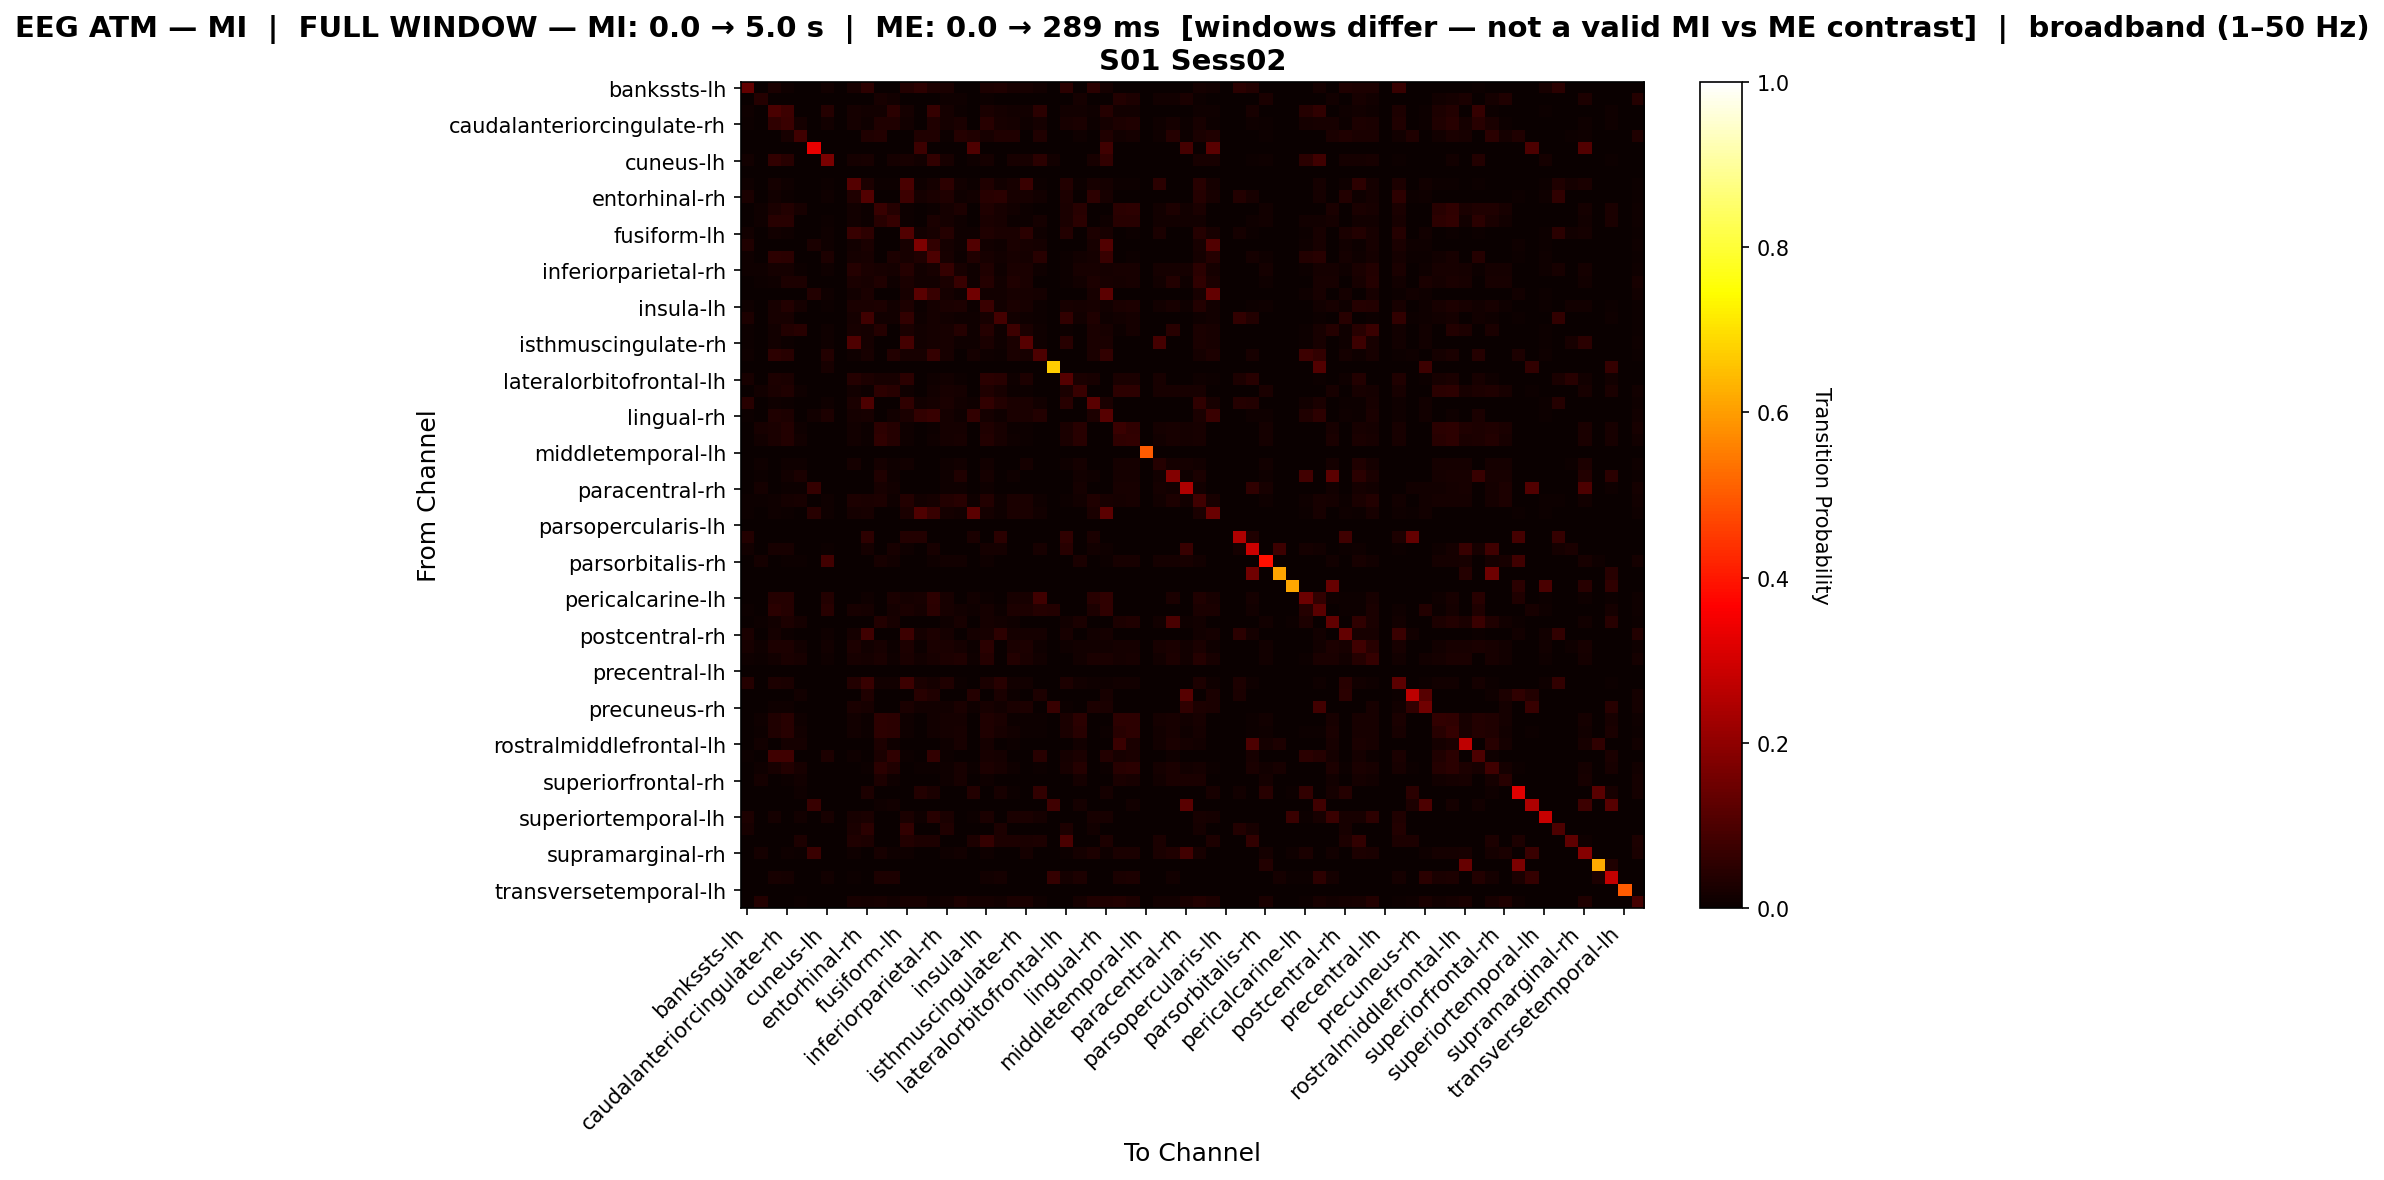

Data behind this chart, as committed beside it:
, bankssts-lh, bankssts-rh, caudalanteriorcingulate-lh, caudalanteriorcingulate-rh, caudalmiddlefrontal-lh, caudalmiddlefrontal-rh, cuneus-lh, cuneus-rh, entorhinal-lh, entorhinal-rh, frontalpole-lh, frontalpole-rh, fusiform-lh, fusiform-rh, inferiorparietal-lh, inferiorparietal-rh, inferiortemporal-lh, inferiortemporal-rh, insula-lh, insula-rh, isthmuscingulate-lh, isthmuscingulate-rh, lateraloccipital-lh
bankssts-lh, 0.1317, 0.0, 0.02573, 0.01096, 0.0, 0.0, 0.01501, 0.0, 0.02263, 0.05423, 0.0, 0.0, 0.03859, 0.05305, 0.02859, 0.02382, 0.0, 0.002859, 0.02859, 0.0314, 0.02192, 0.02096, 0.01215
bankssts-rh, 0.0, 0.03978, 0.0, 0.0, 0.0, 0.0, 0.0, 0.0, 0.0, 0.0, 0.02297, 0.01513, 0.0, 0.0, 0.0, 0.009244, 0.007843, 0.0, 0.004762, 0.0, 0.0, 0.0, 0.0
caudalanteriorcingulate-lh, 0.009626, 0.0, 0.09563, 0.07684, 0.0, 0.0, 0.03994, 0.0, 0.01798, 0.01244, 0.01299, 0.04701, 0.01635, 0.001362, 0.0635, 0.01625, 0.005176, 0.0, 0.02652, 0.01589, 0.01398, 0.01344, 0.04709
caudalanteriorcingulate-rh, 0.005525, 0.0001366, 0.0548, 0.07177, 0.0164, 0.0, 0.01271, 0.0, 0.01645, 0.00879, 0.03407, 0.03202, 0.01419, 0.0006278, 0.03437, 0.01857, 0.02402, 0.0, 0.04451, 0.02135, 0.01721, 0.01017, 0.01681
caudalmiddlefrontal-lh, 0.0, 0.0, 0.0, 0.0223, 0.07857, 0.0, 0.0, 0.0, 0.0, 0.03323, 0.03601, 0.002011, 0.0, 0.03323, 0.03414, 0.004753, 0.03967, 0.03323, 0.02048, 0.03323, 0.03422, 0.0, 0.03323
caudalmiddlefrontal-rh, 0.0, 0.0, 0.0, 0.0, 0.0, 0.3284, 0.0, 0.0, 0.0, 0.0, 0.0, 0.0, 0.0, 0.07538, 0.0, 0.0, 0.0, 0.1031, 0.0, 0.0, 0.0, 0.0, 0.0
cuneus-lh, 0.01437, 0.0, 0.05989, 0.04378, 0.0, 0.0, 0.1646, 0.0, 0.01614, 0.02101, 0.0, 0.01705, 0.023, 0.01283, 0.05894, 0.023, 0.0, 0.0115, 0.01791, 0.0, 0.023, 0.023, 0.05008
cuneus-rh, 0.0, 0.0, 0.0, 0.0, 0.0, 0.0, 0.0, 0.0, 0.0, 0.0, 0.0, 0.0, 0.0, 0.0, 0.0, 0.0, 0.0, 0.0, 0.0, 0.0, 0.0, 0.0, 0.0
entorhinal-lh, 0.008209, 0.0, 0.0171, 0.01143, 0.0, 0.0, 0.006009, 0.0, 0.113, 0.03088, 0.005924, 0.005924, 0.09541, 0.008378, 0.01803, 0.0535, 0.01236, 0.006432, 0.03507, 0.01202, 0.0231, 0.07115, 0.004993
entorhinal-rh, 0.02496, 0.0, 0.01278, 0.006707, 0.001994, 0.0, 0.008428, 0.0, 0.03294, 0.1089, 0.002628, 0.002628, 0.07679, 0.01568, 0.02393, 0.03233, 0.01024, 0.01414, 0.0465, 0.04689, 0.02275, 0.0213, 0.01205
frontalpole-lh, 0.0, 0.009813, 0.02588, 0.03882, 0.02255, 0.0, 0.0, 0.0, 0.01248, 0.004956, 0.06683, 0.04108, 0.007709, 0.0, 0.006791, 0.01579, 0.02782, 0.0, 0.03461, 0.02331, 0.01232, 0.004589, 0.0
frontalpole-rh, 0.0, 0.01101, 0.04515, 0.04511, 0.00177, 0.0, 0.006884, 0.0, 0.01238, 0.004916, 0.04639, 0.0662, 0.007647, 0.0, 0.02464, 0.01785, 0.01049, 0.0, 0.02526, 0.02312, 0.004916, 0.004552, 0.01928
fusiform-lh, 0.01233, 0.0, 0.01413, 0.008985, 0.0, 0.0, 0.007986, 0.0, 0.06948, 0.05383, 0.003379, 0.003379, 0.1088, 0.01229, 0.01958, 0.04184, 0.01121, 0.009446, 0.03503, 0.02484, 0.02542, 0.04942, 0.009215
fusiform-rh, 0.03515, 0.0, 0.002502, 0.0009218, 0.002897, 0.02505, 0.007901, 0.0, 0.0133, 0.02344, 0.0, 0.0, 0.02133, 0.1726, 0.06132, 0.01817, 0.009613, 0.1066, 0.01396, 0.01106, 0.02383, 0.02199, 0.01923
inferiorparietal-lh, 0.01027, 0.0, 0.05268, 0.04695, 0.003488, 0.0, 0.02922, 0.0, 0.01823, 0.02234, 0.003338, 0.0282, 0.02166, 0.03281, 0.1002, 0.0214, 0.006848, 0.03349, 0.02149, 0.01344, 0.02097, 0.01926, 0.04468
inferiorparietal-rh, 0.009038, 0.008901, 0.01621, 0.01816, 0.006104, 0.0, 0.009215, 0.0, 0.03962, 0.02599, 0.02086, 0.0173, 0.04275, 0.01187, 0.02233, 0.06582, 0.02315, 0.008683, 0.03476, 0.01046, 0.02419, 0.02366, 0.01108
inferiortemporal-lh, 0.0, 0.004267, 0.0107, 0.02771, 0.0303, 0.0, 0.0, 0.0, 0.02647, 0.02085, 0.03386, 0.00868, 0.02647, 0.01323, 0.01487, 0.02532, 0.06764, 0.01015, 0.04056, 0.01505, 0.03287, 0.02647, 0.0
inferiortemporal-rh, 0.002274, 0.0, 0.0003249, 0.0, 0.003574, 0.03731, 0.008772, 0.0, 0.01267, 0.02599, 0.0, 0.0, 0.01998, 0.1188, 0.0699, 0.01624, 0.009097, 0.154, 0.01397, 0.01186, 0.02225, 0.01998, 0.01933
insula-lh, 0.009141, 0.002922, 0.02255, 0.03544, 0.01692, 0.0, 0.006018, 0.0, 0.02579, 0.02668, 0.02884, 0.01346, 0.02864, 0.00777, 0.01897, 0.02697, 0.02968, 0.006399, 0.07209, 0.01341, 0.02389, 0.0199, 0.005104
insula-rh, 0.02862, 0.0, 0.02047, 0.01989, 0.002544, 0.0, 0.0, 0.0, 0.01619, 0.07889, 0.01492, 0.01492, 0.05929, 0.009366, 0.01804, 0.01341, 0.009366, 0.008094, 0.02012, 0.08965, 0.01307, 0.01122, 0.005435
isthmuscingulate-lh, 0.007288, 0.0, 0.01225, 0.03687, 0.04324, 0.0, 0.008063, 0.0, 0.0214, 0.01946, 0.04262, 0.002248, 0.02597, 0.01396, 0.01923, 0.02148, 0.04051, 0.01054, 0.0426, 0.008839, 0.07675, 0.02621, 0.01109
isthmuscingulate-rh, 0.007154, 0.0, 0.01208, 0.006757, 0.0, 0.0, 0.008267, 0.0, 0.1025, 0.01884, 0.002146, 0.002146, 0.08856, 0.01328, 0.0182, 0.02154, 0.01161, 0.009777, 0.02717, 0.00787, 0.02719, 0.1137, 0.01041
lateraloccipital-lh, 0.008515, 0.0, 0.05204, 0.04346, 0.003535, 0.0, 0.03757, 0.0, 0.009801, 0.02153, 0.0, 0.03556, 0.0196, 0.0233, 0.06604, 0.0204, 0.0, 0.01896, 0.01109, 0.007712, 0.02346, 0.02137, 0.09867
lateraloccipital-rh, 0.0, 0.0, 0.0, 0.0, 0.0, 0.0, 0.0217, 0.0, 0.0, 0.0, 0.0, 0.0, 0.0, 0.0, 0.0, 0.0, 0.0, 0.0, 0.0, 0.0, 0.0, 0.0, 0.0
lateralorbitofrontal-lh, 0.02006, 0.0, 0.02814, 0.02681, 0.0, 0.0, 0.0, 0.0, 0.04048, 0.03088, 0.02301, 0.02301, 0.05025, 0.0, 0.01142, 0.01258, 0.006786, 0.0, 0.05033, 0.04532, 0.009765, 0.02949, 0.0
lateralorbitofrontal-rh, 0.0, 0.01243, 0.02542, 0.03319, 0.008284, 0.0, 0.0, 0.0, 0.0128, 0.005707, 0.05288, 0.04568, 0.008302, 0.0, 0.01513, 0.02167, 0.01798, 0.0, 0.03189, 0.023, 0.005707, 0.005361, 0.0
lingual-lh, 0.04622, 0.0, 0.009673, 0.00439, 0.0, 0.0, 0.008454, 0.0, 0.02451, 0.0983, 0.0008942, 0.0008942, 0.05712, 0.01358, 0.01593, 0.02348, 0.01276, 0.009998, 0.0591, 0.03877, 0.02512, 0.02658, 0.01219
lingual-rh, 0.006311, 0.0, 0.03417, 0.02855, 0.001902, 0.01348, 0.03045, 0.0, 0.01859, 0.02006, 0.0, 0.01431, 0.0236, 0.05891, 0.06961, 0.01859, 0.01072, 0.06116, 0.01582, 0.008385, 0.02593, 0.02628, 0.03835
medialorbitofrontal-lh, 0.0, 0.01981, 0.02561, 0.03597, 0.01132, 0.0, 0.0, 0.0, 0.01263, 0.005336, 0.05393, 0.04007, 0.008004, 0.0, 0.007115, 0.0177, 0.01855, 0.0, 0.03353, 0.02312, 0.006185, 0.00498, 0.0
medialorbitofrontal-rh, 0.0, 0.01529, 0.02556, 0.03777, 0.0131, 0.0, 0.0, 0.0, 0.01329, 0.006391, 0.05533, 0.04027, 0.008914, 0.0, 0.008073, 0.01826, 0.02138, 0.0, 0.03552, 0.02321, 0.009394, 0.006054, 0.0
middletemporal-lh, 0.0, 0.0, 0.0, 0.0, 0.0, 0.0, 0.0, 0.0, 0.0, 0.0, 0.0, 0.0, 0.0, 0.0, 0.0, 0.0, 0.0, 0.0, 0.0, 0.0, 0.0, 0.0, 0.0
middletemporal-rh, 0.0, 0.008236, 0.0, 0.009344, 0.008236, 0.0, 0.0, 0.0, 0.01726, 0.0, 0.01758, 0.01093, 0.0133, 0.0, 0.0, 0.01045, 0.01394, 0.0, 0.01394, 0.0, 0.0, 0.01821, 0.0
paracentral-lh, 0.0, 0.00675, 0.0, 0.01543, 0.02724, 0.0, 0.0, 0.0, 0.0, 0.0, 0.03243, 0.008679, 0.0, 0.0, 0.0, 0.007956, 0.0323, 0.0, 0.01639, 0.0, 0.008317, 0.0, 0.0
paracentral-rh, 0.0, 0.01672, 0.0, 0.006143, 0.004949, 0.06627, 0.0, 0.0, 0.0, 0.0, 0.02031, 0.01229, 0.0, 0.0, 0.0, 0.01126, 0.01109, 0.0, 0.009215, 0.0, 0.0, 0.0, 0.0
parahippocampal-lh, 0.005982, 0.00433, 0.01082, 0.01803, 0.02135, 0.0, 0.008522, 0.0, 0.02863, 0.02595, 0.02899, 0.008834, 0.03559, 0.01286, 0.01713, 0.03685, 0.04392, 0.01008, 0.03646, 0.007866, 0.02569, 0.02647, 0.009587
parahippocampal-rh, 0.004762, 0.0, 0.00873, 0.004674, 0.00194, 0.04358, 0.008289, 0.0, 0.01869, 0.02169, 0.0008818, 0.0008818, 0.02407, 0.1045, 0.06734, 0.01887, 0.01287, 0.1246, 0.0164, 0.01146, 0.0254, 0.02416, 0.01499
parsopercularis-lh, 0.0, 0.0, 0.0, 0.0, 0.0, 0.0, 0.0, 0.0, 0.0, 0.0, 0.0, 0.0, 0.0, 0.0, 0.0, 0.0, 0.0, 0.0, 0.0, 0.0, 0.0, 0.0, 0.0
parsopercularis-rh, 0.03603, 0.0, 0.0, 0.0, 0.0, 0.0, 0.0, 0.0, 0.0, 0.05373, 0.0, 0.0, 0.03666, 0.03533, 0.0, 0.0, 0.0, 0.02717, 0.0, 0.0493, 0.0, 0.0, 0.0
parsorbitalis-lh, 0.0142, 0.0, 0.02043, 0.02043, 0.0, 0.0, 0.004155, 0.0, 0.0, 0.0187, 0.0, 0.02043, 0.01004, 0.0, 0.02043, 0.0, 0.0, 0.0, 0.01731, 0.01731, 0.0, 0.0, 0.02043
parsorbitalis-rh, 0.0, 0.01624, 0.0, 0.006857, 0.005594, 0.0, 0.08578, 0.0, 0.0, 0.0, 0.02183, 0.01299, 0.0, 0.0, 0.007939, 0.01191, 0.01209, 0.0, 0.0101, 0.0, 0.0, 0.0, 0.0
parstriangularis-lh, 0.0, 0.0, 0.0, 0.0, 0.0, 0.0, 0.0, 0.0, 0.0, 0.0, 0.0, 0.0, 0.0, 0.0, 0.0, 0.0, 0.0, 0.0, 0.0, 0.0, 0.0, 0.0, 0.0
parstriangularis-rh, 0.0, 0.0, 0.0, 0.0, 0.0, 0.0, 0.0, 0.0, 0.0, 0.0, 0.0, 0.0, 0.0, 0.0, 0.0, 0.0, 0.0, 0.0, 0.0, 0.0, 0.0, 0.0, 0.0
pericalcarine-lh, 0.001524, 0.0, 0.04108, 0.04108, 0.0, 0.0, 0.03807, 0.0, 0.003555, 0.009142, 0.0, 0.02672, 0.01905, 0.02057, 0.05235, 0.02031, 0.002793, 0.01524, 0.005587, 0.0, 0.02158, 0.02184, 0.08033
pericalcarine-rh, 0.006645, 0.0, 0.04817, 0.03946, 0.0, 0.0, 0.04488, 0.0, 0.02079, 0.01889, 0.0, 0.01948, 0.0263, 0.01585, 0.04786, 0.02079, 0.01244, 0.01168, 0.01775, 0.00636, 0.02753, 0.02791, 0.042
postcentral-lh, 0.0, 0.006355, 0.01399, 0.02985, 0.01948, 0.0, 0.0, 0.0, 0.0, 0.0, 0.03855, 0.02087, 0.0, 0.0, 0.0, 0.009119, 0.02155, 0.0, 0.01879, 0.01217, 0.009257, 0.0, 0.0
postcentral-rh, 0.02356, 0.0, 0.01662, 0.006806, 0.003482, 0.0, 0.01171, 0.0, 0.01646, 0.0817, 0.0, 0.0, 0.07664, 0.01757, 0.02944, 0.01757, 0.0, 0.01614, 0.02026, 0.05252, 0.01852, 0.01567, 0.01804
posteriorcingulate-lh, 0.02139, 0.008193, 0.02941, 0.03109, 0.01423, 0.0, 0.01301, 0.0, 0.02997, 0.01515, 0.02318, 0.007762, 0.03125, 0.004991, 0.02389, 0.02672, 0.01682, 0.003922, 0.05011, 0.0, 0.02443, 0.02771, 0.01087
posteriorcingulate-rh, 0.01141, 0.006623, 0.01179, 0.02346, 0.02072, 0.0, 0.009886, 0.0, 0.02044, 0.01663, 0.02706, 0.009019, 0.02671, 0.01559, 0.02023, 0.03002, 0.03158, 0.01169, 0.03922, 0.003517, 0.03751, 0.02728, 0.01179
precentral-lh, 0.0, 0.0, 0.0, 0.0, 0.0, 0.0, 0.0, 0.0, 0.0, 0.0, 0.0, 0.0, 0.0, 0.0, 0.0, 0.0, 0.0, 0.0, 0.0, 0.0, 0.0, 0.0, 0.0
precentral-rh, 0.0404, 0.0, 0.0281, 0.02374, 0.0006366, 0.0, 0.00291, 0.0, 0.03619, 0.06734, 0.01182, 0.01182, 0.07795, 0.02687, 0.01892, 0.03446, 0.007275, 0.002637, 0.02701, 0.04676, 0.0151, 0.01391, 0.002455
precuneus-lh, 0.0, 0.0, 0.0, 0.0, 0.01192, 0.0, 0.0, 0.0, 0.0, 0.0325, 0.0, 0.0, 0.0, 0.04442, 0.03142, 0.0, 0.0, 0.0428, 0.0, 0.026, 0.007584, 0.0, 0.02817
precuneus-rh, 0.0, 0.0, 0.01015, 0.009306, 0.0, 0.0, 0.0, 0.0, 0.02673, 0.01963, 0.00203, 0.00203, 0.02623, 0.01235, 0.01404, 0.01557, 0.0247, 0.009475, 0.01997, 0.01421, 0.02673, 0.02893, 0.0
rostralanteriorcingulate-lh, 0.0, 0.008596, 0.03489, 0.04347, 0.0113, 0.0, 0.0, 0.0, 0.01309, 0.005311, 0.05231, 0.0496, 0.008156, 0.0, 0.0131, 0.01904, 0.01893, 0.0, 0.03482, 0.02428, 0.005311, 0.004932, 0.007004
rostralanteriorcingulate-rh, 0.0, 0.007036, 0.03302, 0.0459, 0.01499, 0.0, 0.002768, 0.0, 0.01282, 0.00581, 0.05325, 0.04713, 0.008373, 0.0, 0.01525, 0.01633, 0.02073, 0.0, 0.03431, 0.0229, 0.01227, 0.005468, 0.007728
rostralmiddlefrontal-lh, 0.0, 0.01189, 0.0, 0.01659, 0.01568, 0.0, 0.0, 0.0, 0.0, 0.0, 0.02744, 0.009407, 0.0, 0.0, 0.0, 0.008623, 0.02038, 0.0, 0.01777, 0.0, 0.00601, 0.0, 0.0
rostralmiddlefrontal-rh, 0.00397, 0.0, 0.08106, 0.07873, 0.0, 0.0, 0.03031, 0.0, 0.009447, 0.003149, 0.02369, 0.05849, 0.006982, 0.0, 0.05957, 0.006846, 0.0006846, 0.0, 0.02232, 0.01684, 0.003423, 0.002875, 0.04528
superiorfrontal-lh, 0.0, 0.009665, 0.02198, 0.03516, 0.0209, 0.0, 0.0, 0.0, 0.0, 0.005171, 0.04967, 0.03366, 0.0, 0.005171, 0.005171, 0.009521, 0.02092, 0.005171, 0.0287, 0.02262, 0.009574, 0.0, 0.005171
superiorfrontal-rh, 0.0, 0.01799, 0.0, 0.007569, 0.013, 0.0, 0.0, 0.0, 0.0, 0.0, 0.02742, 0.01028, 0.0, 0.0, 0.0, 0.009426, 0.02228, 0.0, 0.01014, 0.0, 0.0, 0.0, 0.0
superiorparietal-lh, 0.0, 0.0, 0.0, 0.0, 0.01036, 0.0, 0.0, 0.0, 0.0, 0.02825, 0.0, 0.0, 0.0, 0.03861, 0.02731, 0.0, 0.0, 0.03719, 0.0, 0.0226, 0.006591, 0.0, 0.06105
superiorparietal-rh, 0.0, 0.0, 0.0, 0.0, 0.0, 0.06652, 0.0, 0.0, 0.0, 0.0, 0.01046, 0.01345, 0.0, 0.0, 0.0, 0.0, 0.0, 0.0, 0.0, 0.0, 0.0, 0.0, 0.0
... 8 more rows
